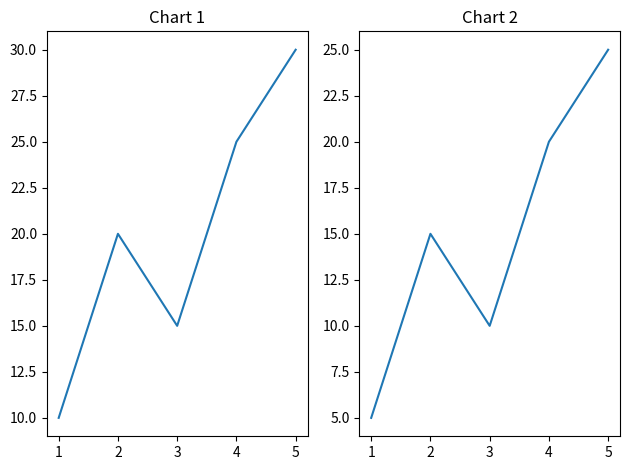

Reproduce this figure in Python.
import matplotlib.pyplot as plt

x = [1, 2, 3, 4, 5]
y1 = [10, 20, 15, 25, 30]
y2 = [5, 15, 10, 20, 25]

fig, axs = plt.subplots(1, 2)
axs[0].plot(x, y1); axs[0].set_title("Chart 1")
axs[1].plot(x, y2); axs[1].set_title("Chart 2")

plt.tight_layout()
plt.show()
